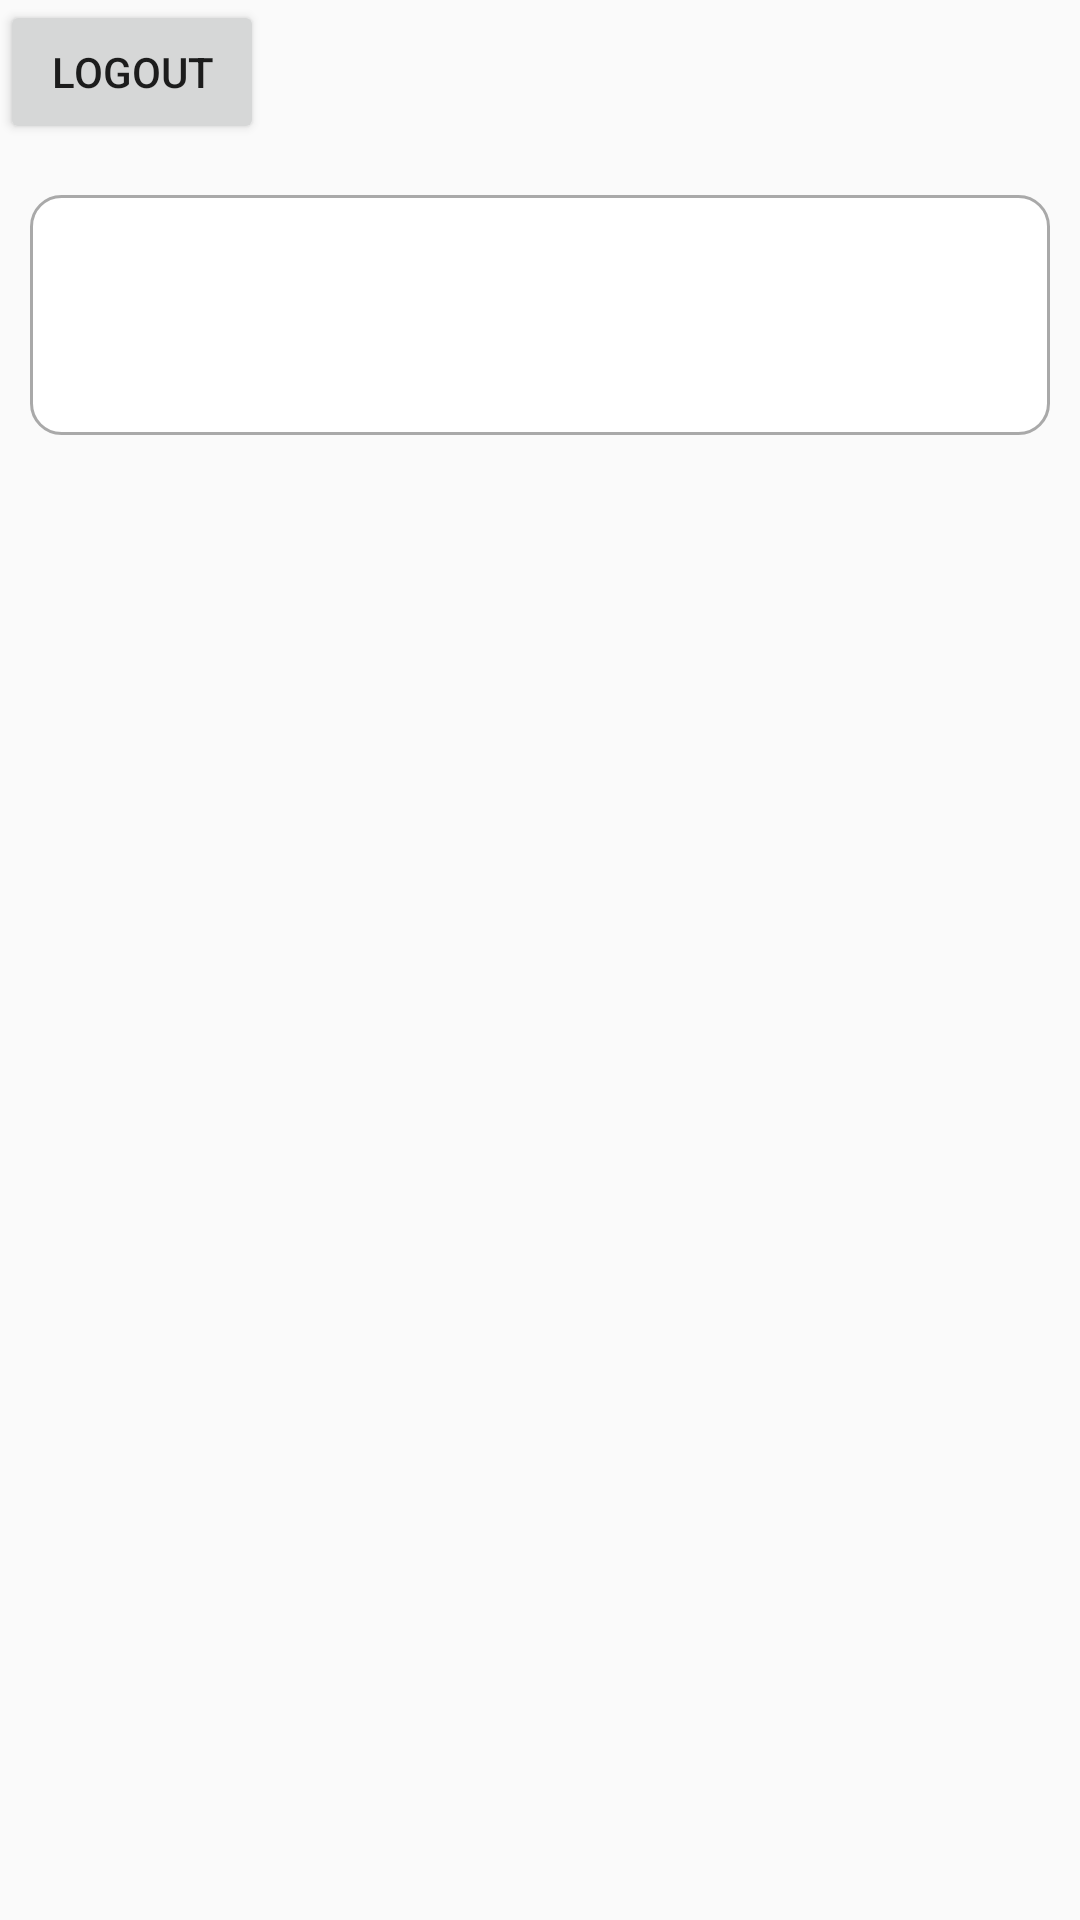

Android layout source for this screen:
<!-- AndroidManifest.xml: application theme Theme.Ba_iac -->
<!-- res/layout/activity_main.xml -->
<?xml version="1.0" encoding="utf-8"?>
<androidx.constraintlayout.widget.ConstraintLayout xmlns:android="http://schemas.android.com/apk/res/android"
    xmlns:app="http://schemas.android.com/apk/res-auto"
    xmlns:tools="http://schemas.android.com/tools"
    android:layout_width="match_parent"
    android:layout_height="match_parent"
    tools:context=".MainActivity">

    <androidx.constraintlayout.widget.ConstraintLayout
        android:id="@+id/constraintLayout1"
        android:layout_width="match_parent"
        android:layout_height="60dp"
        app:layout_constraintEnd_toEndOf="parent"
        app:layout_constraintStart_toStartOf="parent"
        app:layout_constraintTop_toTopOf="parent">

        <ImageView
            android:id="@+id/profile"
            android:layout_width="50dp"
            android:layout_height="50dp"
            android:layout_margin="3dp"
            android:src="@drawable/profile_img"
            app:layout_constraintEnd_toEndOf="parent"
            app:layout_constraintHorizontal_bias="1.0"
            app:layout_constraintStart_toEndOf="@+id/logoutBtn"
            app:layout_constraintTop_toTopOf="parent">

        </ImageView>

        <Button
            android:id="@+id/logoutBtn"
            android:layout_width="wrap_content"
            android:layout_height="wrap_content"
            android:text="LOGOUT"
            app:layout_constraintLeft_toLeftOf="parent"
            app:layout_constraintRight_toRightOf="parent"
            app:layout_constraintHorizontal_bias="0"
            app:layout_constraintTop_toTopOf="parent"></Button>

    </androidx.constraintlayout.widget.ConstraintLayout>

    <androidx.constraintlayout.widget.ConstraintLayout
        android:id="@+id/bannerLayout"
        android:layout_width="match_parent"
        android:layout_height="80dp"
        android:layout_marginLeft="10dp"
        android:layout_marginTop="5dp"
        android:layout_marginRight="10dp"
        android:layout_marginBottom="5dp"
        android:background="@drawable/custom_input"
        android:drawableStart="@drawable/custom_email_icon"
        android:drawablePadding="12dp"
        app:layout_constraintEnd_toEndOf="parent"
        app:layout_constraintStart_toStartOf="parent"
        app:layout_constraintTop_toBottomOf="@+id/constraintLayout1">

        <TextView
            android:id="@+id/rightarrow"
            android:layout_width="30dp"
            android:layout_height="30dp"
            android:gravity="center"
            app:layout_constraintBottom_toTopOf="@+id/banner"
            app:layout_constraintHorizontal_bias="1"
            app:layout_constraintLeft_toLeftOf="parent"
            app:layout_constraintRight_toRightOf="parent" />

        <TextView
            android:id="@+id/leftarrow"
            android:layout_width="30dp"
            android:layout_height="30dp"
            android:gravity="center"
            app:layout_constraintBottom_toTopOf="@+id/banner"
            app:layout_constraintHorizontal_bias="0"
            app:layout_constraintLeft_toLeftOf="parent"
            app:layout_constraintRight_toRightOf="parent" />

        <ViewFlipper
            android:id="@+id/banner"
            android:layout_width="match_parent"
            android:layout_height="match_parent"
            app:layout_constraintBottom_toTopOf="parent"
            app:layout_constraintEnd_toEndOf="parent"
            app:layout_constraintStart_toStartOf="parent"
            app:layout_constraintTop_toBottomOf="parent">
        </ViewFlipper>

    </androidx.constraintlayout.widget.ConstraintLayout>

</androidx.constraintlayout.widget.ConstraintLayout>
<!-- resources referenced by this layout -->
<resources>
  <!-- drawable custom_input (drawable) -->
  <?xml version="1.0" encoding="utf-8"?>
  <selector xmlns:android="http://schemas.android.com/apk/res/android">
  
      <item android:state_enabled="true" android:state_focused="true">
          <shape android:shape="rectangle">
              <solid android:color="@color/white"/>
              <corners android:radius="10dp"/>
              <stroke android:color="@color/main" android:width="1dp"/>
          </shape>
      </item>
  
      <item android:state_enabled="true">
          <shape android:shape="rectangle">
              <solid android:color="@color/white"/>
              <corners android:radius="10dp"/>
              <stroke android:color="#a9a9a9" android:width="1dp"/>
          </shape>
      </item>
  
  </selector>
  <style name="Theme.Ba_iac" parent="Theme.AppCompat.Light">
          
          <item name="windowNoTitle">true</item>
          <item name="colorPrimary">@color/purple_500</item>
          <item name="colorPrimaryVariant">@color/main</item>
          <item name="colorOnPrimary">@color/white</item>
          
          <item name="colorSecondary">@color/teal_200</item>
          <item name="colorSecondaryVariant">@color/teal_700</item>
          <item name="colorOnSecondary">@color/black</item>
          
          <item name="android:statusBarColor" tools:targetApi="l">?attr/colorPrimaryVariant</item>
          
      </style>
  <color name="white">#FFFFFFFF</color>
  <color name="main">#00ABF7</color>
  <color name="purple_500">#FF6200EE</color>
  <color name="teal_200">#FF03DAC5</color>
  <color name="teal_700">#FF018786</color>
  <color name="black">#FF000000</color>
</resources>
